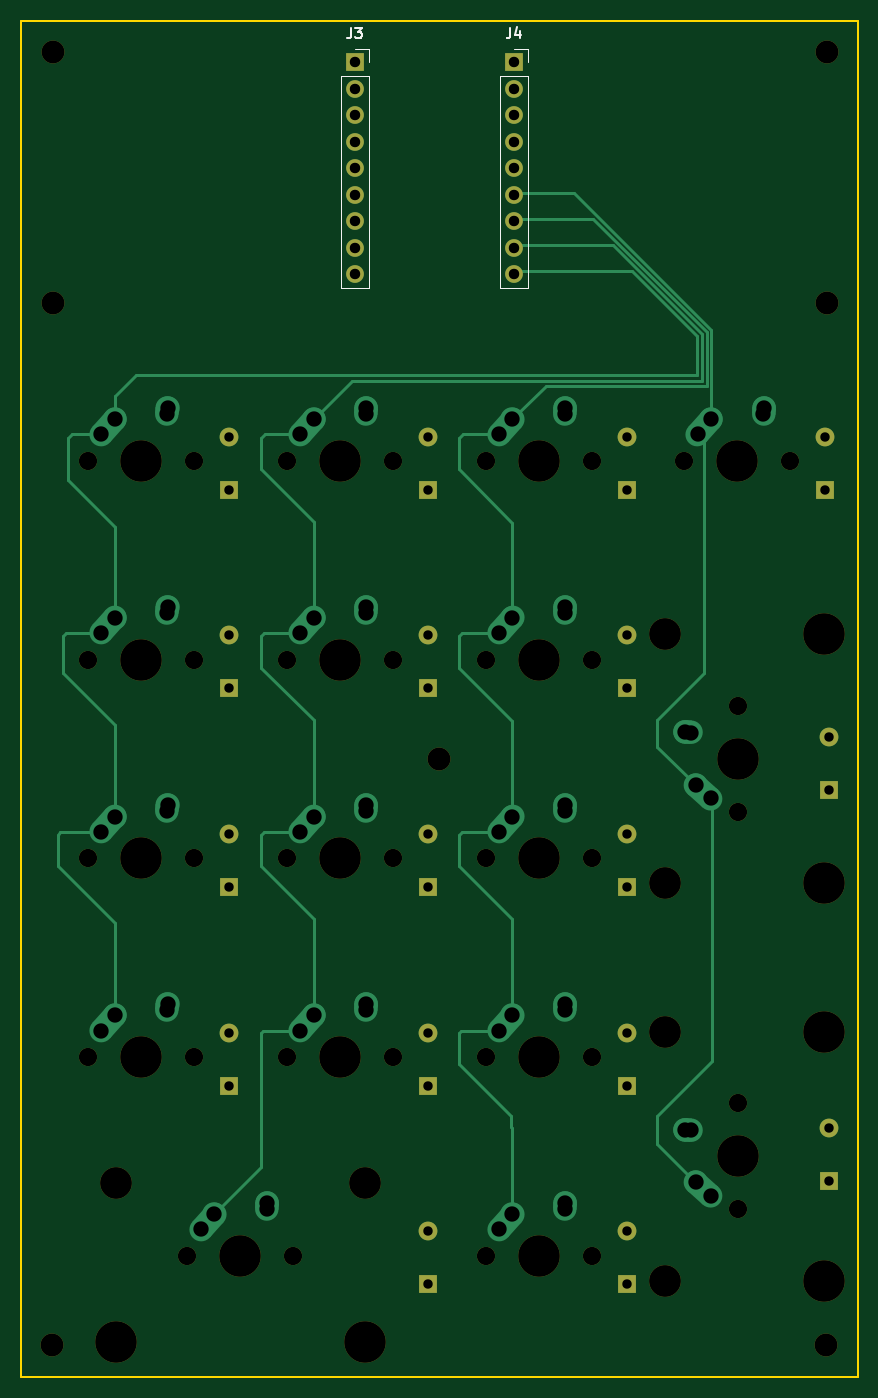
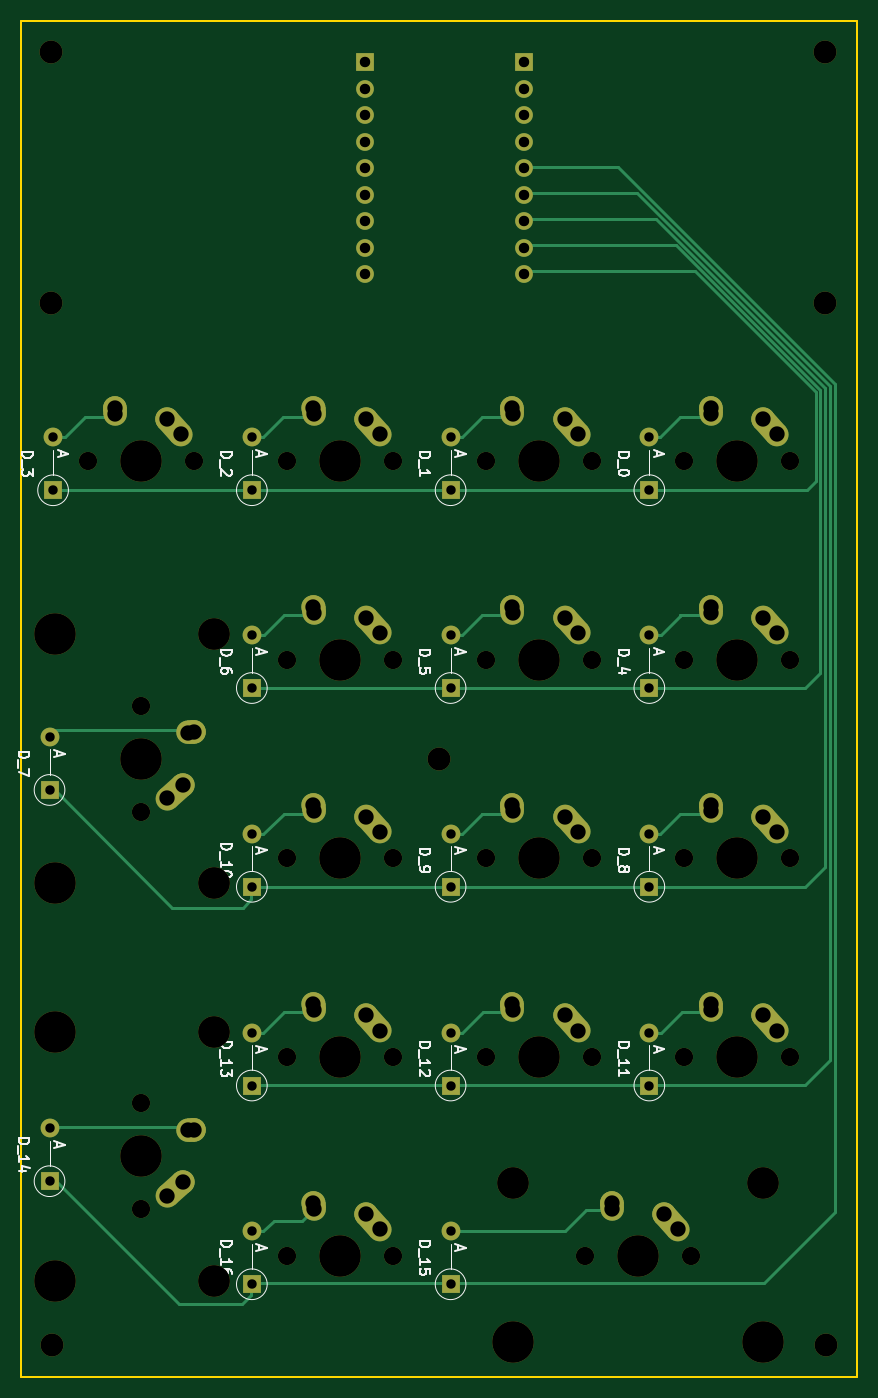
Circuit board: 11 layer files. Board 80.2 x 130.0 mm.
- bottom_copper: keyboard-B_Cu.gbr (13153 bytes)
- bottom_mask: keyboard-B_Mask.gbr (7178 bytes)
- paste: keyboard-B_Paste.gbr (487 bytes)
- bottom_silk: keyboard-B_Silkscreen.gbr (30566 bytes)
- outline: keyboard-Edge_Cuts.gbr (731 bytes)
- top_copper: keyboard-F_Cu.gbr (10241 bytes)
- top_mask: keyboard-F_Mask.gbr (4347 bytes)
- paste: keyboard-F_Paste.gbr (487 bytes)
- top_silk: keyboard-F_Silkscreen.gbr (2512 bytes)
- drill: keyboard-NPTH-drl.gbr (3263 bytes)
- drill: keyboard-PTH-drl.gbr (4788 bytes)

=== bottom_copper: keyboard-B_Cu.gbr (13153 bytes, source omitted) ===
=== bottom_mask: keyboard-B_Mask.gbr (7178 bytes, source omitted) ===
=== paste: keyboard-B_Paste.gbr ===
G04 #@! TF.GenerationSoftware,KiCad,Pcbnew,7.0.1*
G04 #@! TF.CreationDate,2023-10-11T20:02:21-04:00*
G04 #@! TF.ProjectId,keyboard,6b657962-6f61-4726-942e-6b696361645f,rev?*
G04 #@! TF.SameCoordinates,Original*
G04 #@! TF.FileFunction,Paste,Bot*
G04 #@! TF.FilePolarity,Positive*
%FSLAX46Y46*%
G04 Gerber Fmt 4.6, Leading zero omitted, Abs format (unit mm)*
G04 Created by KiCad (PCBNEW 7.0.1) date 2023-10-11 20:02:21*
%MOMM*%
%LPD*%
G01*
G04 APERTURE LIST*
G04 APERTURE END LIST*
M02*

=== bottom_silk: keyboard-B_Silkscreen.gbr (30566 bytes, source omitted) ===
=== outline: keyboard-Edge_Cuts.gbr ===
G04 #@! TF.GenerationSoftware,KiCad,Pcbnew,7.0.1*
G04 #@! TF.CreationDate,2023-10-11T20:02:21-04:00*
G04 #@! TF.ProjectId,keyboard,6b657962-6f61-4726-942e-6b696361645f,rev?*
G04 #@! TF.SameCoordinates,Original*
G04 #@! TF.FileFunction,Profile,NP*
%FSLAX46Y46*%
G04 Gerber Fmt 4.6, Leading zero omitted, Abs format (unit mm)*
G04 Created by KiCad (PCBNEW 7.0.1) date 2023-10-11 20:02:21*
%MOMM*%
%LPD*%
G01*
G04 APERTURE LIST*
G04 #@! TA.AperFunction,Profile*
%ADD10C,0.200000*%
G04 #@! TD*
G04 APERTURE END LIST*
D10*
X260000000Y-102000000D02*
X340200000Y-102000000D01*
X340200000Y-232000000D02*
X260000000Y-232000000D01*
X340200000Y-102000000D02*
X340200000Y-232000000D01*
X260000000Y-232000000D02*
X260000000Y-102000000D01*
M02*

=== top_copper: keyboard-F_Cu.gbr (10241 bytes, source omitted) ===
=== top_mask: keyboard-F_Mask.gbr ===
G04 #@! TF.GenerationSoftware,KiCad,Pcbnew,7.0.1*
G04 #@! TF.CreationDate,2023-10-11T20:02:21-04:00*
G04 #@! TF.ProjectId,keyboard,6b657962-6f61-4726-942e-6b696361645f,rev?*
G04 #@! TF.SameCoordinates,Original*
G04 #@! TF.FileFunction,Soldermask,Top*
G04 #@! TF.FilePolarity,Negative*
%FSLAX46Y46*%
G04 Gerber Fmt 4.6, Leading zero omitted, Abs format (unit mm)*
G04 Created by KiCad (PCBNEW 7.0.1) date 2023-10-11 20:02:21*
%MOMM*%
%LPD*%
G01*
G04 APERTURE LIST*
%ADD10R,1.800000X1.800000*%
%ADD11O,1.800000X1.800000*%
%ADD12C,3.048000*%
%ADD13C,3.987800*%
%ADD14C,1.750000*%
%ADD15C,2.200000*%
%ADD16R,1.700000X1.700000*%
%ADD17O,1.700000X1.700000*%
G04 APERTURE END LIST*
D10*
X318050000Y-223110000D03*
D11*
X318050000Y-218030000D03*
D10*
X299000000Y-223110000D03*
D11*
X299000000Y-218030000D03*
D10*
X337440000Y-213230000D03*
D11*
X337440000Y-208150000D03*
D10*
X318050000Y-204060000D03*
D11*
X318050000Y-198980000D03*
D10*
X299000000Y-204060000D03*
D11*
X299000000Y-198980000D03*
D10*
X279950000Y-204060000D03*
D11*
X279950000Y-198980000D03*
D10*
X318050000Y-185010000D03*
D11*
X318050000Y-179930000D03*
D10*
X299000000Y-185010000D03*
D11*
X299000000Y-179930000D03*
D10*
X279950000Y-185010000D03*
D11*
X279950000Y-179930000D03*
D10*
X337440000Y-175730000D03*
D11*
X337440000Y-170650000D03*
D10*
X318050000Y-165960000D03*
D11*
X318050000Y-160880000D03*
D10*
X299000000Y-165960000D03*
D11*
X299000000Y-160880000D03*
D10*
X279950000Y-165960000D03*
D11*
X279950000Y-160880000D03*
D10*
X337100000Y-147005000D03*
D11*
X337100000Y-141925000D03*
D10*
X318050000Y-147000000D03*
D11*
X318050000Y-141920000D03*
D10*
X299000000Y-147000000D03*
D11*
X299000000Y-141920000D03*
D10*
X279950000Y-147000000D03*
D11*
X279950000Y-141920000D03*
D12*
X321700000Y-184676000D03*
D13*
X336940000Y-184676000D03*
D14*
X328685000Y-177818000D03*
D13*
X328685000Y-172738000D03*
D14*
X328685000Y-167658000D03*
D12*
X321700000Y-160800000D03*
D13*
X336940000Y-160800000D03*
D15*
X263100000Y-129100000D03*
D14*
X266430000Y-201330000D03*
D13*
X271510000Y-201330000D03*
D14*
X276590000Y-201330000D03*
D15*
X263000000Y-228900000D03*
D12*
X321700000Y-222776000D03*
D13*
X336940000Y-222776000D03*
D14*
X328685000Y-215918000D03*
D13*
X328685000Y-210838000D03*
D14*
X328685000Y-205758000D03*
D12*
X321700000Y-198900000D03*
D13*
X336940000Y-198900000D03*
D15*
X337300000Y-129100000D03*
D16*
X307250000Y-106000000D03*
D17*
X307250000Y-108540000D03*
X307250000Y-111080000D03*
X307250000Y-113620000D03*
X307250000Y-116160000D03*
X307250000Y-118700000D03*
X307250000Y-121240000D03*
X307250000Y-123780000D03*
X307250000Y-126320000D03*
D14*
X285480000Y-163230000D03*
D13*
X290560000Y-163230000D03*
D14*
X295640000Y-163230000D03*
X323580000Y-144180000D03*
D13*
X328660000Y-144180000D03*
D14*
X333740000Y-144180000D03*
D15*
X337200000Y-228900000D03*
D14*
X266430000Y-144180000D03*
D13*
X271510000Y-144180000D03*
D14*
X276590000Y-144180000D03*
D12*
X269097000Y-213395000D03*
D13*
X269097000Y-228635000D03*
D14*
X275955000Y-220380000D03*
D13*
X281035000Y-220380000D03*
D14*
X286115000Y-220380000D03*
D12*
X292973000Y-213395000D03*
D13*
X292973000Y-228635000D03*
D14*
X304530000Y-163230000D03*
D13*
X309610000Y-163230000D03*
D14*
X314690000Y-163230000D03*
X266430000Y-163230000D03*
D13*
X271510000Y-163230000D03*
D14*
X276590000Y-163230000D03*
X304530000Y-182280000D03*
D13*
X309610000Y-182280000D03*
D14*
X314690000Y-182280000D03*
X285480000Y-144180000D03*
D13*
X290560000Y-144180000D03*
D14*
X295640000Y-144180000D03*
X304530000Y-201330000D03*
D13*
X309610000Y-201330000D03*
D14*
X314690000Y-201330000D03*
X285480000Y-182280000D03*
D13*
X290560000Y-182280000D03*
D14*
X295640000Y-182280000D03*
X285480000Y-201330000D03*
D13*
X290560000Y-201330000D03*
D14*
X295640000Y-201330000D03*
D15*
X300100000Y-172800000D03*
D16*
X292000000Y-106000000D03*
D17*
X292000000Y-108540000D03*
X292000000Y-111080000D03*
X292000000Y-113620000D03*
X292000000Y-116160000D03*
X292000000Y-118700000D03*
X292000000Y-121240000D03*
X292000000Y-123780000D03*
X292000000Y-126320000D03*
D14*
X266430000Y-182280000D03*
D13*
X271510000Y-182280000D03*
D14*
X276590000Y-182280000D03*
X304530000Y-144180000D03*
D13*
X309610000Y-144180000D03*
D14*
X314690000Y-144180000D03*
D15*
X263100000Y-105000000D03*
X337300000Y-105000000D03*
D14*
X304530000Y-220380000D03*
D13*
X309610000Y-220380000D03*
D14*
X314690000Y-220380000D03*
M02*

=== paste: keyboard-F_Paste.gbr ===
G04 #@! TF.GenerationSoftware,KiCad,Pcbnew,7.0.1*
G04 #@! TF.CreationDate,2023-10-11T20:02:21-04:00*
G04 #@! TF.ProjectId,keyboard,6b657962-6f61-4726-942e-6b696361645f,rev?*
G04 #@! TF.SameCoordinates,Original*
G04 #@! TF.FileFunction,Paste,Top*
G04 #@! TF.FilePolarity,Positive*
%FSLAX46Y46*%
G04 Gerber Fmt 4.6, Leading zero omitted, Abs format (unit mm)*
G04 Created by KiCad (PCBNEW 7.0.1) date 2023-10-11 20:02:21*
%MOMM*%
%LPD*%
G01*
G04 APERTURE LIST*
G04 APERTURE END LIST*
M02*

=== top_silk: keyboard-F_Silkscreen.gbr ===
G04 #@! TF.GenerationSoftware,KiCad,Pcbnew,7.0.1*
G04 #@! TF.CreationDate,2023-10-11T20:02:21-04:00*
G04 #@! TF.ProjectId,keyboard,6b657962-6f61-4726-942e-6b696361645f,rev?*
G04 #@! TF.SameCoordinates,Original*
G04 #@! TF.FileFunction,Legend,Top*
G04 #@! TF.FilePolarity,Positive*
%FSLAX46Y46*%
G04 Gerber Fmt 4.6, Leading zero omitted, Abs format (unit mm)*
G04 Created by KiCad (PCBNEW 7.0.1) date 2023-10-11 20:02:21*
%MOMM*%
%LPD*%
G01*
G04 APERTURE LIST*
%ADD10C,0.150000*%
%ADD11C,0.120000*%
G04 APERTURE END LIST*
D10*
X306916666Y-102692619D02*
X306916666Y-103406904D01*
X306916666Y-103406904D02*
X306869047Y-103549761D01*
X306869047Y-103549761D02*
X306773809Y-103645000D01*
X306773809Y-103645000D02*
X306630952Y-103692619D01*
X306630952Y-103692619D02*
X306535714Y-103692619D01*
X307821428Y-103025952D02*
X307821428Y-103692619D01*
X307583333Y-102645000D02*
X307345238Y-103359285D01*
X307345238Y-103359285D02*
X307964285Y-103359285D01*
X291666666Y-102692619D02*
X291666666Y-103406904D01*
X291666666Y-103406904D02*
X291619047Y-103549761D01*
X291619047Y-103549761D02*
X291523809Y-103645000D01*
X291523809Y-103645000D02*
X291380952Y-103692619D01*
X291380952Y-103692619D02*
X291285714Y-103692619D01*
X292047619Y-102692619D02*
X292666666Y-102692619D01*
X292666666Y-102692619D02*
X292333333Y-103073571D01*
X292333333Y-103073571D02*
X292476190Y-103073571D01*
X292476190Y-103073571D02*
X292571428Y-103121190D01*
X292571428Y-103121190D02*
X292619047Y-103168809D01*
X292619047Y-103168809D02*
X292666666Y-103264047D01*
X292666666Y-103264047D02*
X292666666Y-103502142D01*
X292666666Y-103502142D02*
X292619047Y-103597380D01*
X292619047Y-103597380D02*
X292571428Y-103645000D01*
X292571428Y-103645000D02*
X292476190Y-103692619D01*
X292476190Y-103692619D02*
X292190476Y-103692619D01*
X292190476Y-103692619D02*
X292095238Y-103645000D01*
X292095238Y-103645000D02*
X292047619Y-103597380D01*
D11*
X305920000Y-107270000D02*
X305920000Y-127650000D01*
X305920000Y-107270000D02*
X308580000Y-107270000D01*
X305920000Y-127650000D02*
X308580000Y-127650000D01*
X307250000Y-104670000D02*
X308580000Y-104670000D01*
X308580000Y-104670000D02*
X308580000Y-106000000D01*
X308580000Y-107270000D02*
X308580000Y-127650000D01*
X290670000Y-107270000D02*
X290670000Y-127650000D01*
X290670000Y-107270000D02*
X293330000Y-107270000D01*
X290670000Y-127650000D02*
X293330000Y-127650000D01*
X292000000Y-104670000D02*
X293330000Y-104670000D01*
X293330000Y-104670000D02*
X293330000Y-106000000D01*
X293330000Y-107270000D02*
X293330000Y-127650000D01*
M02*

=== drill: keyboard-NPTH-drl.gbr ===
%TF.GenerationSoftware,KiCad,Pcbnew,7.0.1*%
%TF.CreationDate,2023-10-11T20:02:25-04:00*%
%TF.ProjectId,keyboard,6b657962-6f61-4726-942e-6b696361645f,rev?*%
%TF.SameCoordinates,Original*%
%TF.FileFunction,NonPlated,1,2,NPTH,Drill*%
%TF.FilePolarity,Positive*%
%FSLAX46Y46*%
G04 Gerber Fmt 4.6, Leading zero omitted, Abs format (unit mm)*
G04 Created by KiCad (PCBNEW 7.0.1) date 2023-10-11 20:02:25*
%MOMM*%
%LPD*%
G01*
G04 APERTURE LIST*
%TA.AperFunction,ComponentDrill*%
%ADD10C,1.750000*%
%TD*%
%TA.AperFunction,ComponentDrill*%
%ADD11C,2.200000*%
%TD*%
%TA.AperFunction,ComponentDrill*%
%ADD12C,3.048000*%
%TD*%
%TA.AperFunction,ComponentDrill*%
%ADD13C,3.987800*%
%TD*%
G04 APERTURE END LIST*
D10*
%TO.C,K_0*%
X266430000Y-144180000D03*
%TO.C,K_4*%
X266430000Y-163230000D03*
%TO.C,K_8*%
X266430000Y-182280000D03*
%TO.C,K_11*%
X266430000Y-201330000D03*
%TO.C,K_15*%
X275955000Y-220380000D03*
%TO.C,K_0*%
X276590000Y-144180000D03*
%TO.C,K_4*%
X276590000Y-163230000D03*
%TO.C,K_8*%
X276590000Y-182280000D03*
%TO.C,K_11*%
X276590000Y-201330000D03*
%TO.C,K_1*%
X285480000Y-144180000D03*
%TO.C,K_5*%
X285480000Y-163230000D03*
%TO.C,K_9*%
X285480000Y-182280000D03*
%TO.C,K_12*%
X285480000Y-201330000D03*
%TO.C,K_15*%
X286115000Y-220380000D03*
%TO.C,K_1*%
X295640000Y-144180000D03*
%TO.C,K_5*%
X295640000Y-163230000D03*
%TO.C,K_9*%
X295640000Y-182280000D03*
%TO.C,K_12*%
X295640000Y-201330000D03*
%TO.C,K_2*%
X304530000Y-144180000D03*
%TO.C,K_6*%
X304530000Y-163230000D03*
%TO.C,K_10*%
X304530000Y-182280000D03*
%TO.C,K_13*%
X304530000Y-201330000D03*
%TO.C,K_16*%
X304530000Y-220380000D03*
%TO.C,K_2*%
X314690000Y-144180000D03*
%TO.C,K_6*%
X314690000Y-163230000D03*
%TO.C,K_10*%
X314690000Y-182280000D03*
%TO.C,K_13*%
X314690000Y-201330000D03*
%TO.C,K_16*%
X314690000Y-220380000D03*
%TO.C,K_3*%
X323580000Y-144180000D03*
%TO.C,K_7*%
X328685000Y-167658000D03*
X328685000Y-177818000D03*
%TO.C,K_14*%
X328685000Y-205758000D03*
X328685000Y-215918000D03*
%TO.C,K_3*%
X333740000Y-144180000D03*
D11*
%TO.C,REF\u002A\u002A*%
X263000000Y-228900000D03*
X263100000Y-105000000D03*
X263100000Y-129100000D03*
X300100000Y-172800000D03*
X337200000Y-228900000D03*
X337300000Y-105000000D03*
X337300000Y-129100000D03*
D12*
%TO.C,K_15*%
X269097000Y-213395000D03*
X292973000Y-213395000D03*
%TO.C,K_7*%
X321700000Y-160800000D03*
X321700000Y-184676000D03*
%TO.C,K_14*%
X321700000Y-198900000D03*
X321700000Y-222776000D03*
D13*
%TO.C,K_15*%
X269097000Y-228635000D03*
%TO.C,K_0*%
X271510000Y-144180000D03*
%TO.C,K_4*%
X271510000Y-163230000D03*
%TO.C,K_8*%
X271510000Y-182280000D03*
%TO.C,K_11*%
X271510000Y-201330000D03*
%TO.C,K_15*%
X281035000Y-220380000D03*
%TO.C,K_1*%
X290560000Y-144180000D03*
%TO.C,K_5*%
X290560000Y-163230000D03*
%TO.C,K_9*%
X290560000Y-182280000D03*
%TO.C,K_12*%
X290560000Y-201330000D03*
%TO.C,K_15*%
X292973000Y-228635000D03*
%TO.C,K_2*%
X309610000Y-144180000D03*
%TO.C,K_6*%
X309610000Y-163230000D03*
%TO.C,K_10*%
X309610000Y-182280000D03*
%TO.C,K_13*%
X309610000Y-201330000D03*
%TO.C,K_16*%
X309610000Y-220380000D03*
%TO.C,K_3*%
X328660000Y-144180000D03*
%TO.C,K_7*%
X328685000Y-172738000D03*
%TO.C,K_14*%
X328685000Y-210838000D03*
%TO.C,K_7*%
X336940000Y-160800000D03*
X336940000Y-184676000D03*
%TO.C,K_14*%
X336940000Y-198900000D03*
X336940000Y-222776000D03*
M02*

=== drill: keyboard-PTH-drl.gbr ===
%TF.GenerationSoftware,KiCad,Pcbnew,7.0.1*%
%TF.CreationDate,2023-10-11T20:02:25-04:00*%
%TF.ProjectId,keyboard,6b657962-6f61-4726-942e-6b696361645f,rev?*%
%TF.SameCoordinates,Original*%
%TF.FileFunction,Plated,1,2,PTH,Drill*%
%TF.FilePolarity,Positive*%
%FSLAX46Y46*%
G04 Gerber Fmt 4.6, Leading zero omitted, Abs format (unit mm)*
G04 Created by KiCad (PCBNEW 7.0.1) date 2023-10-11 20:02:25*
%MOMM*%
%LPD*%
G01*
G04 APERTURE LIST*
%TA.AperFunction,ComponentDrill*%
%ADD10C,0.900000*%
%TD*%
%TA.AperFunction,ComponentDrill*%
%ADD11C,1.000000*%
%TD*%
%TA.AperFunction,ComponentDrill*%
%ADD12C,1.470000*%
%TD*%
G04 APERTURE END LIST*
D10*
%TO.C,D_0*%
X279950000Y-141920000D03*
X279950000Y-147000000D03*
%TO.C,D_4*%
X279950000Y-160880000D03*
X279950000Y-165960000D03*
%TO.C,D_8*%
X279950000Y-179930000D03*
X279950000Y-185010000D03*
%TO.C,D_11*%
X279950000Y-198980000D03*
X279950000Y-204060000D03*
%TO.C,D_1*%
X299000000Y-141920000D03*
X299000000Y-147000000D03*
%TO.C,D_5*%
X299000000Y-160880000D03*
X299000000Y-165960000D03*
%TO.C,D_9*%
X299000000Y-179930000D03*
X299000000Y-185010000D03*
%TO.C,D_12*%
X299000000Y-198980000D03*
X299000000Y-204060000D03*
%TO.C,D_15*%
X299000000Y-218030000D03*
X299000000Y-223110000D03*
%TO.C,D_2*%
X318050000Y-141920000D03*
X318050000Y-147000000D03*
%TO.C,D_6*%
X318050000Y-160880000D03*
X318050000Y-165960000D03*
%TO.C,D_10*%
X318050000Y-179930000D03*
X318050000Y-185010000D03*
%TO.C,D_13*%
X318050000Y-198980000D03*
X318050000Y-204060000D03*
%TO.C,D_16*%
X318050000Y-218030000D03*
X318050000Y-223110000D03*
%TO.C,D_3*%
X337100000Y-141925000D03*
X337100000Y-147005000D03*
%TO.C,D_7*%
X337440000Y-170650000D03*
X337440000Y-175730000D03*
%TO.C,D_14*%
X337440000Y-208150000D03*
X337440000Y-213230000D03*
D11*
%TO.C,J3*%
X292000000Y-106000000D03*
X292000000Y-108540000D03*
X292000000Y-111080000D03*
X292000000Y-113620000D03*
X292000000Y-116160000D03*
X292000000Y-118700000D03*
X292000000Y-121240000D03*
X292000000Y-123780000D03*
X292000000Y-126320000D03*
%TO.C,J4*%
X307250000Y-106000000D03*
X307250000Y-108540000D03*
X307250000Y-111080000D03*
X307250000Y-113620000D03*
X307250000Y-116160000D03*
X307250000Y-118700000D03*
X307250000Y-121240000D03*
X307250000Y-123780000D03*
X307250000Y-126320000D03*
D12*
%TO.C,K_0*%
X267700000Y-141640000D03*
%TO.C,K_4*%
X267700000Y-160690000D03*
%TO.C,K_8*%
X267700000Y-179740000D03*
%TO.C,K_11*%
X267700000Y-198790000D03*
%TO.C,K_0*%
X269010000Y-140180000D03*
%TO.C,K_4*%
X269010000Y-159230000D03*
%TO.C,K_8*%
X269010000Y-178280000D03*
%TO.C,K_11*%
X269010000Y-197330000D03*
%TO.C,K_0*%
X274010000Y-139680000D03*
%TO.C,K_4*%
X274010000Y-158730000D03*
%TO.C,K_8*%
X274010000Y-177780000D03*
%TO.C,K_11*%
X274010000Y-196830000D03*
%TO.C,K_0*%
X274050000Y-139100000D03*
%TO.C,K_4*%
X274050000Y-158150000D03*
%TO.C,K_8*%
X274050000Y-177200000D03*
%TO.C,K_11*%
X274050000Y-196250000D03*
%TO.C,K_15*%
X277225000Y-217840000D03*
X278535000Y-216380000D03*
X283535000Y-215880000D03*
X283575000Y-215300000D03*
%TO.C,K_1*%
X286750000Y-141640000D03*
%TO.C,K_5*%
X286750000Y-160690000D03*
%TO.C,K_9*%
X286750000Y-179740000D03*
%TO.C,K_12*%
X286750000Y-198790000D03*
%TO.C,K_1*%
X288060000Y-140180000D03*
%TO.C,K_5*%
X288060000Y-159230000D03*
%TO.C,K_9*%
X288060000Y-178280000D03*
%TO.C,K_12*%
X288060000Y-197330000D03*
%TO.C,K_1*%
X293060000Y-139680000D03*
%TO.C,K_5*%
X293060000Y-158730000D03*
%TO.C,K_9*%
X293060000Y-177780000D03*
%TO.C,K_12*%
X293060000Y-196830000D03*
%TO.C,K_1*%
X293100000Y-139100000D03*
%TO.C,K_5*%
X293100000Y-158150000D03*
%TO.C,K_9*%
X293100000Y-177200000D03*
%TO.C,K_12*%
X293100000Y-196250000D03*
%TO.C,K_2*%
X305800000Y-141640000D03*
%TO.C,K_6*%
X305800000Y-160690000D03*
%TO.C,K_10*%
X305800000Y-179740000D03*
%TO.C,K_13*%
X305800000Y-198790000D03*
%TO.C,K_16*%
X305800000Y-217840000D03*
%TO.C,K_2*%
X307110000Y-140180000D03*
%TO.C,K_6*%
X307110000Y-159230000D03*
%TO.C,K_10*%
X307110000Y-178280000D03*
%TO.C,K_13*%
X307110000Y-197330000D03*
%TO.C,K_16*%
X307110000Y-216380000D03*
%TO.C,K_2*%
X312110000Y-139680000D03*
%TO.C,K_6*%
X312110000Y-158730000D03*
%TO.C,K_10*%
X312110000Y-177780000D03*
%TO.C,K_13*%
X312110000Y-196830000D03*
%TO.C,K_16*%
X312110000Y-215880000D03*
%TO.C,K_2*%
X312150000Y-139100000D03*
%TO.C,K_6*%
X312150000Y-158150000D03*
%TO.C,K_10*%
X312150000Y-177200000D03*
%TO.C,K_13*%
X312150000Y-196250000D03*
%TO.C,K_16*%
X312150000Y-215300000D03*
%TO.C,K_7*%
X323605000Y-170198000D03*
%TO.C,K_14*%
X323605000Y-208298000D03*
%TO.C,K_7*%
X324185000Y-170238000D03*
%TO.C,K_14*%
X324185000Y-208338000D03*
%TO.C,K_7*%
X324685000Y-175238000D03*
%TO.C,K_14*%
X324685000Y-213338000D03*
%TO.C,K_3*%
X324850000Y-141640000D03*
%TO.C,K_7*%
X326145000Y-176548000D03*
%TO.C,K_14*%
X326145000Y-214648000D03*
%TO.C,K_3*%
X326160000Y-140180000D03*
X331160000Y-139680000D03*
X331200000Y-139100000D03*
M02*

